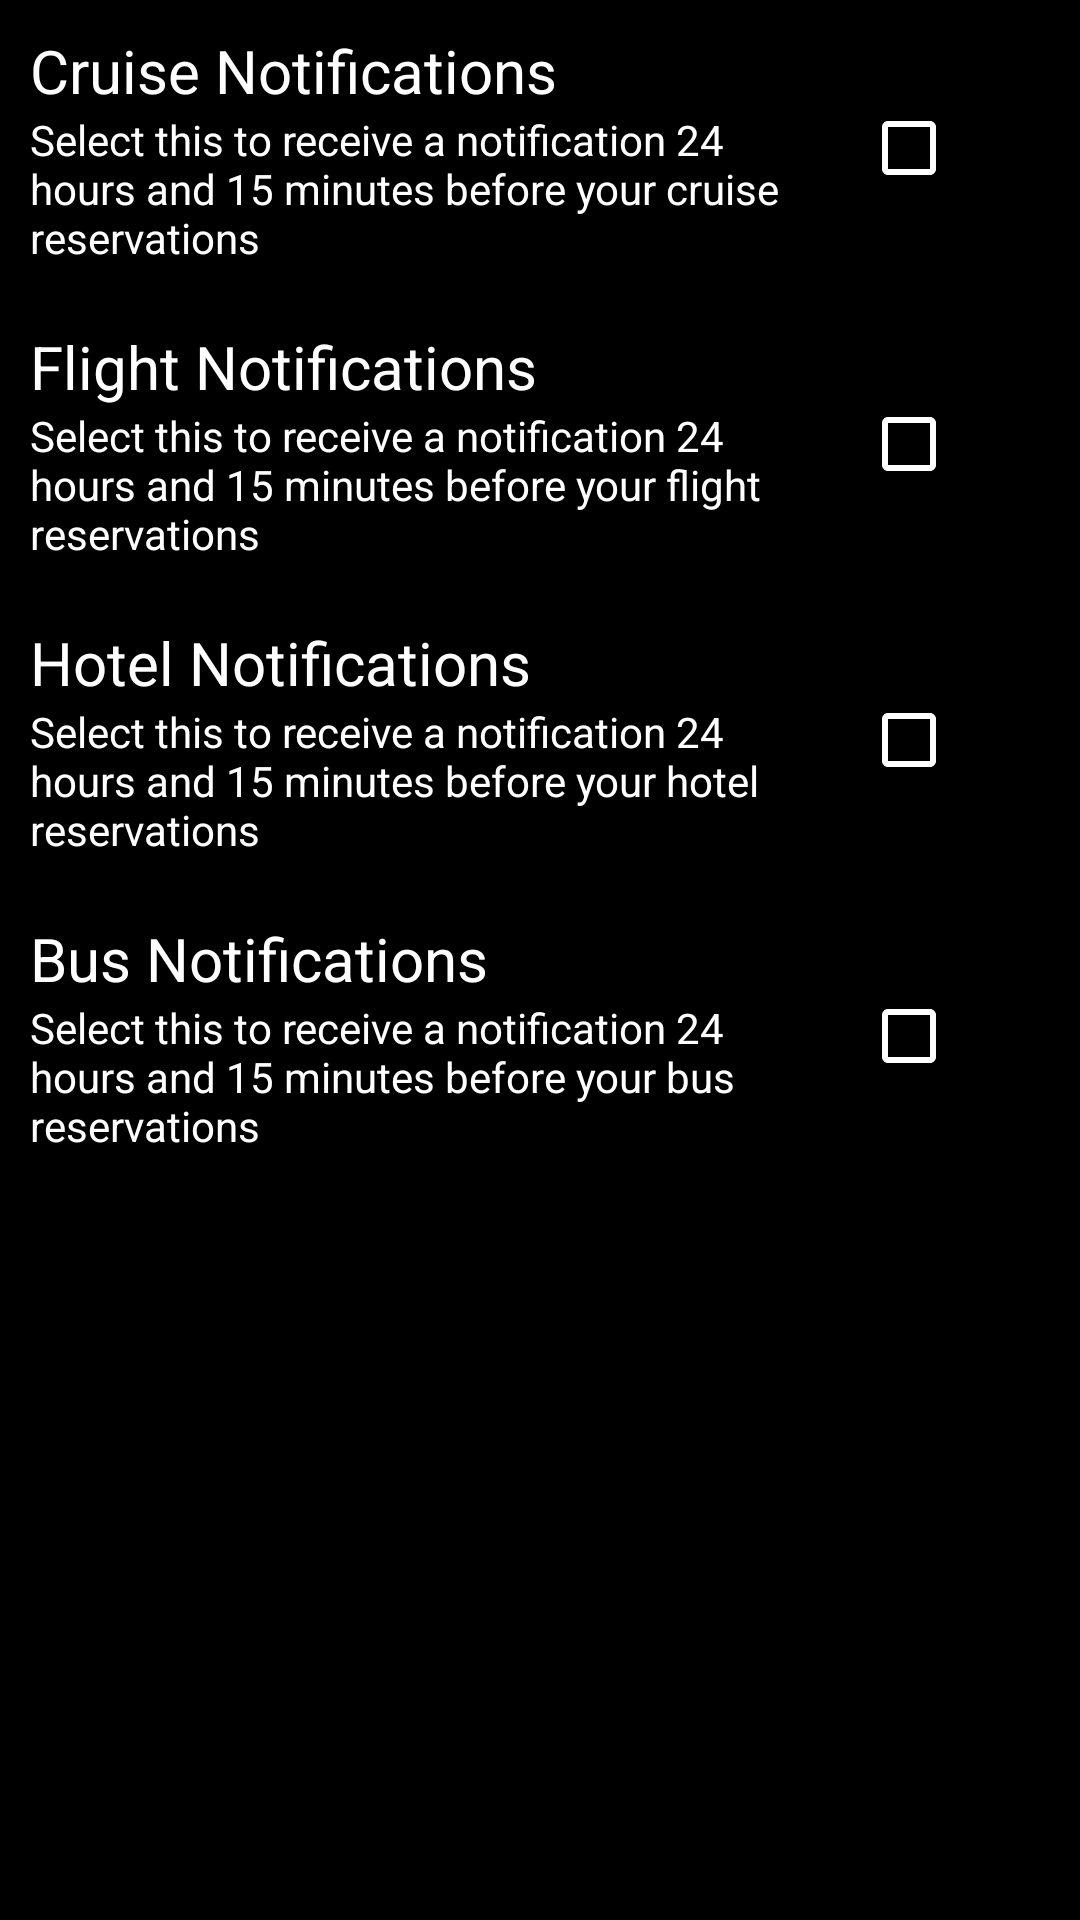

This screen was rendered from an Android layout file. Write that file and the resources it references.
<!-- AndroidManifest.xml: application theme AppTheme -->
<!-- res/layout/select_notification_preferences.xml -->
<?xml version="1.0" encoding="utf-8"?>
<LinearLayout
    xmlns:android="http://schemas.android.com/apk/res/android"
    xmlns:tools="http://schemas.android.com/tools"
    xmlns:app="http://schemas.android.com/apk/res-auto"
    android:orientation="vertical" android:layout_width="match_parent"
    android:layout_height="match_parent"
    android:background="@android:color/black"
    tools:ignore="MissingPrefix">
    <LinearLayout
        android:layout_width="match_parent"
        android:layout_height="wrap_content"
        android:orientation="horizontal"
        android:paddingTop="10dip"
        android:paddingBottom="10dip"
        android:weightSum="2">
        <LinearLayout
            android:layout_width="0dp"
            android:layout_height="wrap_content"
            android:layout_weight="1.75"
            android:paddingLeft="10dip"
            android:paddingRight="10dip"
            android:paddingStart="10dip"
            android:paddingEnd="10dip"
            android:orientation="vertical"
            xmlns:app="http://schemas.android.com/apk/res-auto">
            <TextView
                android:layout_width="match_parent"
                android:layout_height="wrap_content"
                android:textColor="@color/textColor"
                android:text="@string/cruise_notifications_label"
                android:textSize="20sp"/>
            <TextView
                android:layout_width="match_parent"
                android:layout_height="wrap_content"
                android:textColor="@color/textColor"
                android:text="@string/cruise_notifications_description"
                android:textSize="14sp"/>
        </LinearLayout>
        <CheckBox
            android:id="@+id/cruise_notifications"
            android:layout_width="wrap_content"
            android:layout_height="wrap_content"
            android:layout_weight="1"
            app:buttonTint="@color/textColor"
            android:layout_gravity="center"/>
    </LinearLayout>

    <LinearLayout
        android:layout_width="match_parent"
        android:layout_height="wrap_content"
        android:orientation="horizontal"
        android:paddingTop="10dip"
        android:paddingBottom="10dip"
        android:weightSum="2">
        <LinearLayout
            android:layout_width="0dp"
            android:layout_height="wrap_content"
            android:layout_weight="1.75"
            android:paddingLeft="10dip"
            android:paddingRight="10dip"
            android:paddingStart="10dip"
            android:paddingEnd="10dip"
            android:orientation="vertical">
            <TextView
                android:layout_width="match_parent"
                android:layout_height="wrap_content"
                android:textColor="@color/textColor"
                android:text="@string/flight_notifications_label"
                android:textSize="20sp"/>
            <TextView
                android:layout_width="match_parent"
                android:layout_height="wrap_content"
                android:textColor="@color/textColor"
                android:text="@string/flight_notifications_description"
                android:textSize="14sp"/>
        </LinearLayout>
        <CheckBox
            android:id="@+id/flight_notifications"
            android:layout_width="wrap_content"
            android:layout_height="wrap_content"
            android:layout_weight="1"
            app:buttonTint="@color/textColor"
            android:layout_gravity="center"/>
    </LinearLayout>

    <LinearLayout
        android:layout_width="match_parent"
        android:layout_height="wrap_content"
        android:orientation="horizontal"
        android:paddingTop="10dip"
        android:paddingBottom="10dip"
        android:weightSum="2">
        <LinearLayout
            android:layout_width="0dp"
            android:layout_height="wrap_content"
            android:layout_weight="1.75"
            android:paddingLeft="10dip"
            android:paddingRight="10dip"
            android:paddingStart="10dip"
            android:paddingEnd="10dip"
            android:orientation="vertical">
            <TextView
                android:layout_width="match_parent"
                android:layout_height="wrap_content"
                android:textColor="@color/textColor"
                android:text="@string/hotel_notifications_label"
                android:textSize="20sp"/>
            <TextView
                android:layout_width="match_parent"
                android:layout_height="wrap_content"
                android:textColor="@color/textColor"
                android:text="@string/hotel_notifications_description"
                android:textSize="14sp"/>
        </LinearLayout>
        <CheckBox
            android:id="@+id/hotel_notifications"
            android:layout_width="wrap_content"
            android:layout_height="wrap_content"
            android:layout_weight="1"
            app:buttonTint="@color/textColor"
            android:layout_gravity="center"/>
    </LinearLayout>

    <LinearLayout
        android:layout_width="match_parent"
        android:layout_height="wrap_content"
        android:orientation="horizontal"
        android:paddingTop="10dip"
        android:paddingBottom="10dip"
        android:weightSum="2">
        <LinearLayout
            android:layout_width="0dp"
            android:layout_height="wrap_content"
            android:layout_weight="1.75"
            android:paddingLeft="10dip"
            android:paddingRight="10dip"
            android:paddingStart="10dip"
            android:paddingEnd="10dip"
            android:orientation="vertical">
            <TextView
                android:layout_width="match_parent"
                android:layout_height="wrap_content"
                android:textColor="@color/textColor"
                android:text="@string/bus_notifications_label"
                android:textSize="20sp"/>
            <TextView
                android:layout_width="match_parent"
                android:layout_height="wrap_content"
                android:textColor="@color/textColor"
                android:text="@string/bus_notifications_description"
                android:textSize="14sp"/>
        </LinearLayout>
        <CheckBox
            android:id="@+id/bus_notifications"
            android:layout_width="wrap_content"
            android:layout_height="wrap_content"
            android:layout_weight="1"
            app:buttonTint="@color/textColor"
            android:layout_gravity="center"/>
    </LinearLayout>

</LinearLayout>
<!-- resources referenced by this layout -->
<resources>
  <color name="textColor">@android:color/white</color>
  <string name="bus_notifications_description">Select this to receive a notification 24 hours and 15 minutes before your bus reservations</string>
  <string name="bus_notifications_label">Bus Notifications</string>
  <string name="cruise_notifications_description">Select this to receive a notification 24 hours and 15 minutes before your cruise reservations</string>
  <string name="cruise_notifications_label">Cruise Notifications</string>
  <string name="flight_notifications_description">Select this to receive a notification 24 hours and 15 minutes before your flight reservations</string>
  <string name="flight_notifications_label">Flight Notifications</string>
  <string name="hotel_notifications_description">Select this to receive a notification 24 hours and 15 minutes before your hotel reservations</string>
  <string name="hotel_notifications_label">Hotel Notifications</string>
  <style name="AppTheme" parent="Theme.AppCompat.Light.DarkActionBar">
          
          <item name="colorPrimary">@color/colorPrimary</item>
          <item name="colorPrimaryDark">@color/colorPrimaryDark</item>
          <item name="colorAccent">@color/colorAccent</item>
      </style>
  <color name="colorPrimary">#3F51B5</color>
  <color name="colorPrimaryDark">#303F9F</color>
  <color name="colorAccent">#FF4081</color>
</resources>
